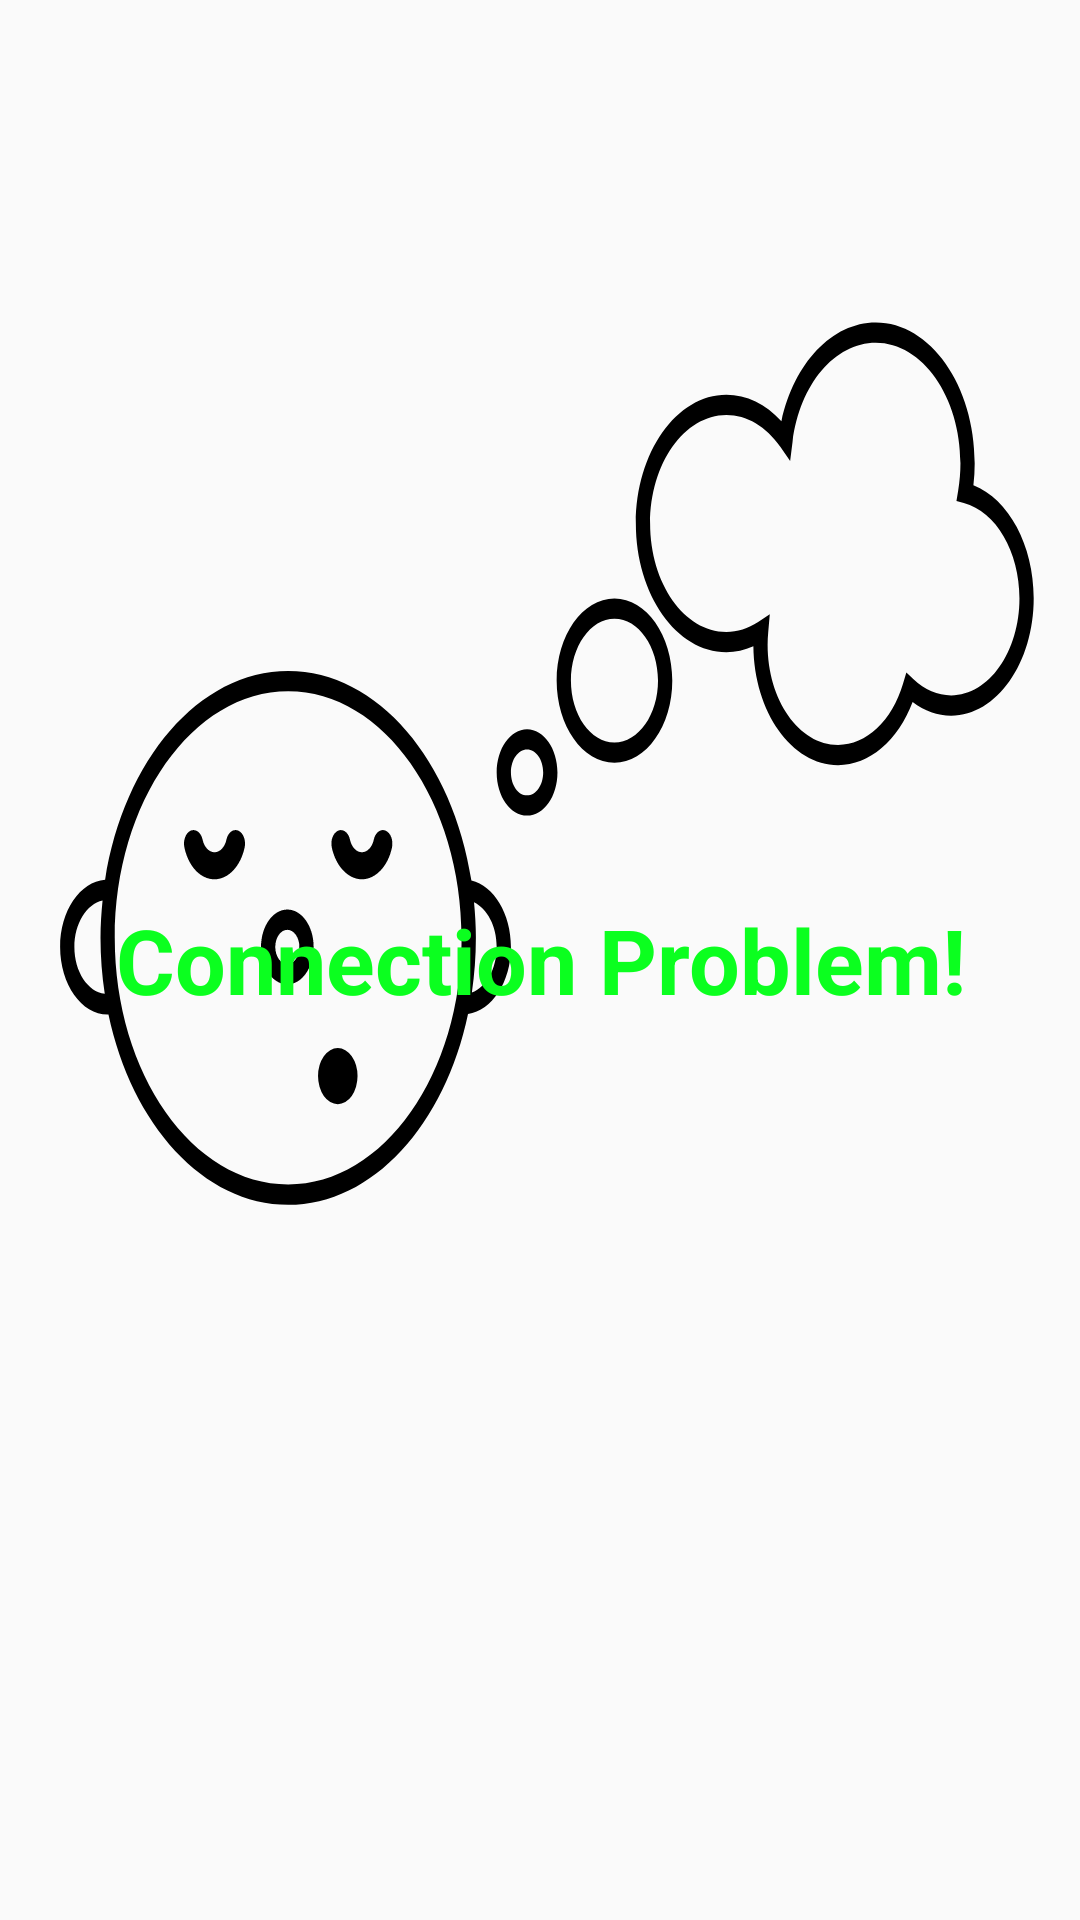

Layout XML and referenced resources for this Android screen:
<!-- AndroidManifest.xml: application theme AppTheme -->
<!-- res/layout/widget_layout.xml -->
<FrameLayout xmlns:android="http://schemas.android.com/apk/res/android"
    android:layout_width="match_parent"
    android:layout_height="match_parent">

    <ListView
        android:id="@+id/list_view"
        android:layout_width="match_parent"
        android:layout_height="match_parent">
    </ListView>
    <TextView xmlns:android="http://schemas.android.com/apk/res/android"
        android:id="@+id/empty_view"
        android:layout_width="match_parent"
        android:layout_height="match_parent"
        android:gravity="center"
        android:background="@drawable/ic_appwidget_icon"
        android:textColor="@color/colorAccent"
        android:textStyle="bold"
        android:text="@string/empty_view_text"
        android:textSize="30sp" />

</FrameLayout>
<!-- resources referenced by this layout -->
<resources>
  <color name="colorAccent">#0BFF1F</color>
  <!-- drawable ic_appwidget_icon: vector/xml drawable (drawable, 4161 chars, omitted) -->
  <string name="empty_view_text">Connection Problem!</string>
  <style name="AppTheme" parent="@style/Theme.AppCompat.Light.NoActionBar">
          <item name="colorPrimary">@color/colorPrimary</item>
          <item name="colorPrimaryDark">@color/colorPrimaryDark</item>
          <item name="colorAccent">@color/colorAccent</item>
      </style>
  <color name="colorPrimary">#FF0B62</color>
  <color name="colorPrimaryDark">#B20442</color>
</resources>
